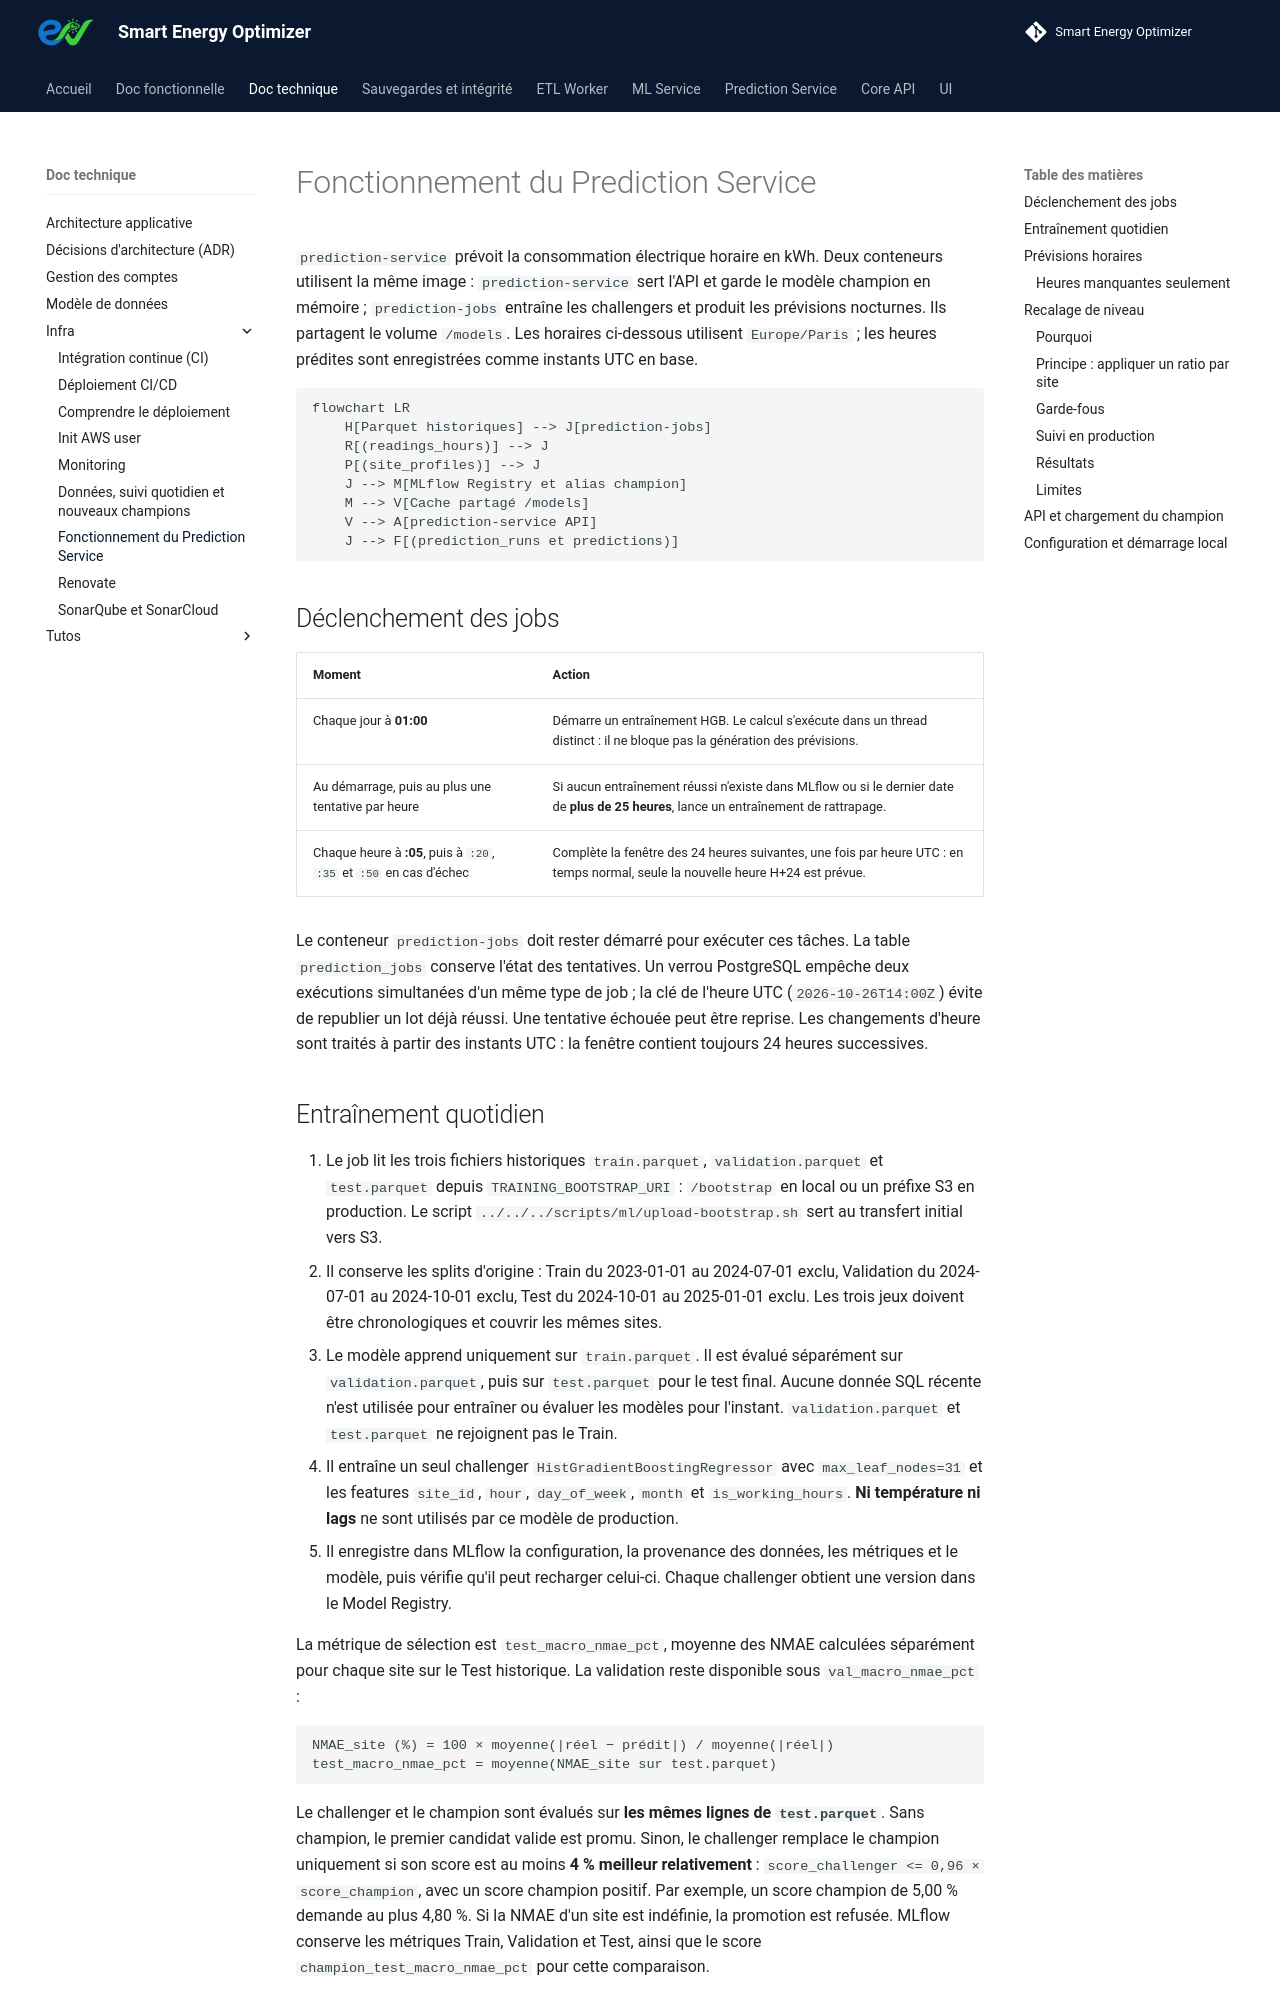

repository: enervision-project/smart-energy-optimizer · page: doc-technique/infra/prediction-service/index.html · generator: mkdocs

# Fonctionnement du Prediction Service

`prediction-service` prévoit la consommation électrique horaire en kWh. Deux conteneurs utilisent la même image : `prediction-service` sert l'API et garde le modèle champion en mémoire ; `prediction-jobs` entraîne les challengers et produit les prévisions nocturnes. Ils partagent le volume `/models`. Les horaires ci-dessous utilisent `Europe/Paris` ; les heures prédites sont enregistrées comme instants UTC en base.

```mermaid
flowchart LR
    H[Parquet historiques] --> J[prediction-jobs]
    R[(readings_hours)] --> J
    P[(site_profiles)] --> J
    J --> M[MLflow Registry et alias champion]
    M --> V[Cache partagé /models]
    V --> A[prediction-service API]
    J --> F[(prediction_runs et predictions)]
```

## Déclenchement des jobs

| Moment | Action |
| --- | --- |
| Chaque jour à **01:00** | Démarre un entraînement HGB. Le calcul s'exécute dans un thread distinct : il ne bloque pas la génération des prévisions. |
| Au démarrage, puis au plus une tentative par heure | Si aucun entraînement réussi n'existe dans MLflow ou si le dernier date de **plus de 25 heures**, lance un entraînement de rattrapage. |
| Chaque heure à **:05**, puis à `:20`, `:35` et `:50` en cas d'échec | Complète la fenêtre des 24 heures suivantes, une fois par heure UTC : en temps normal, seule la nouvelle heure H+24 est prévue. |

Le conteneur `prediction-jobs` doit rester démarré pour exécuter ces tâches. La table `prediction_jobs` conserve l'état des tentatives. Un verrou PostgreSQL empêche deux exécutions simultanées d'un même type de job ; la clé de l'heure UTC (`2026-10-26T14:00Z`) évite de republier un lot déjà réussi. Une tentative échouée peut être reprise. Les changements d'heure sont traités à partir des instants UTC : la fenêtre contient toujours 24 heures successives.
